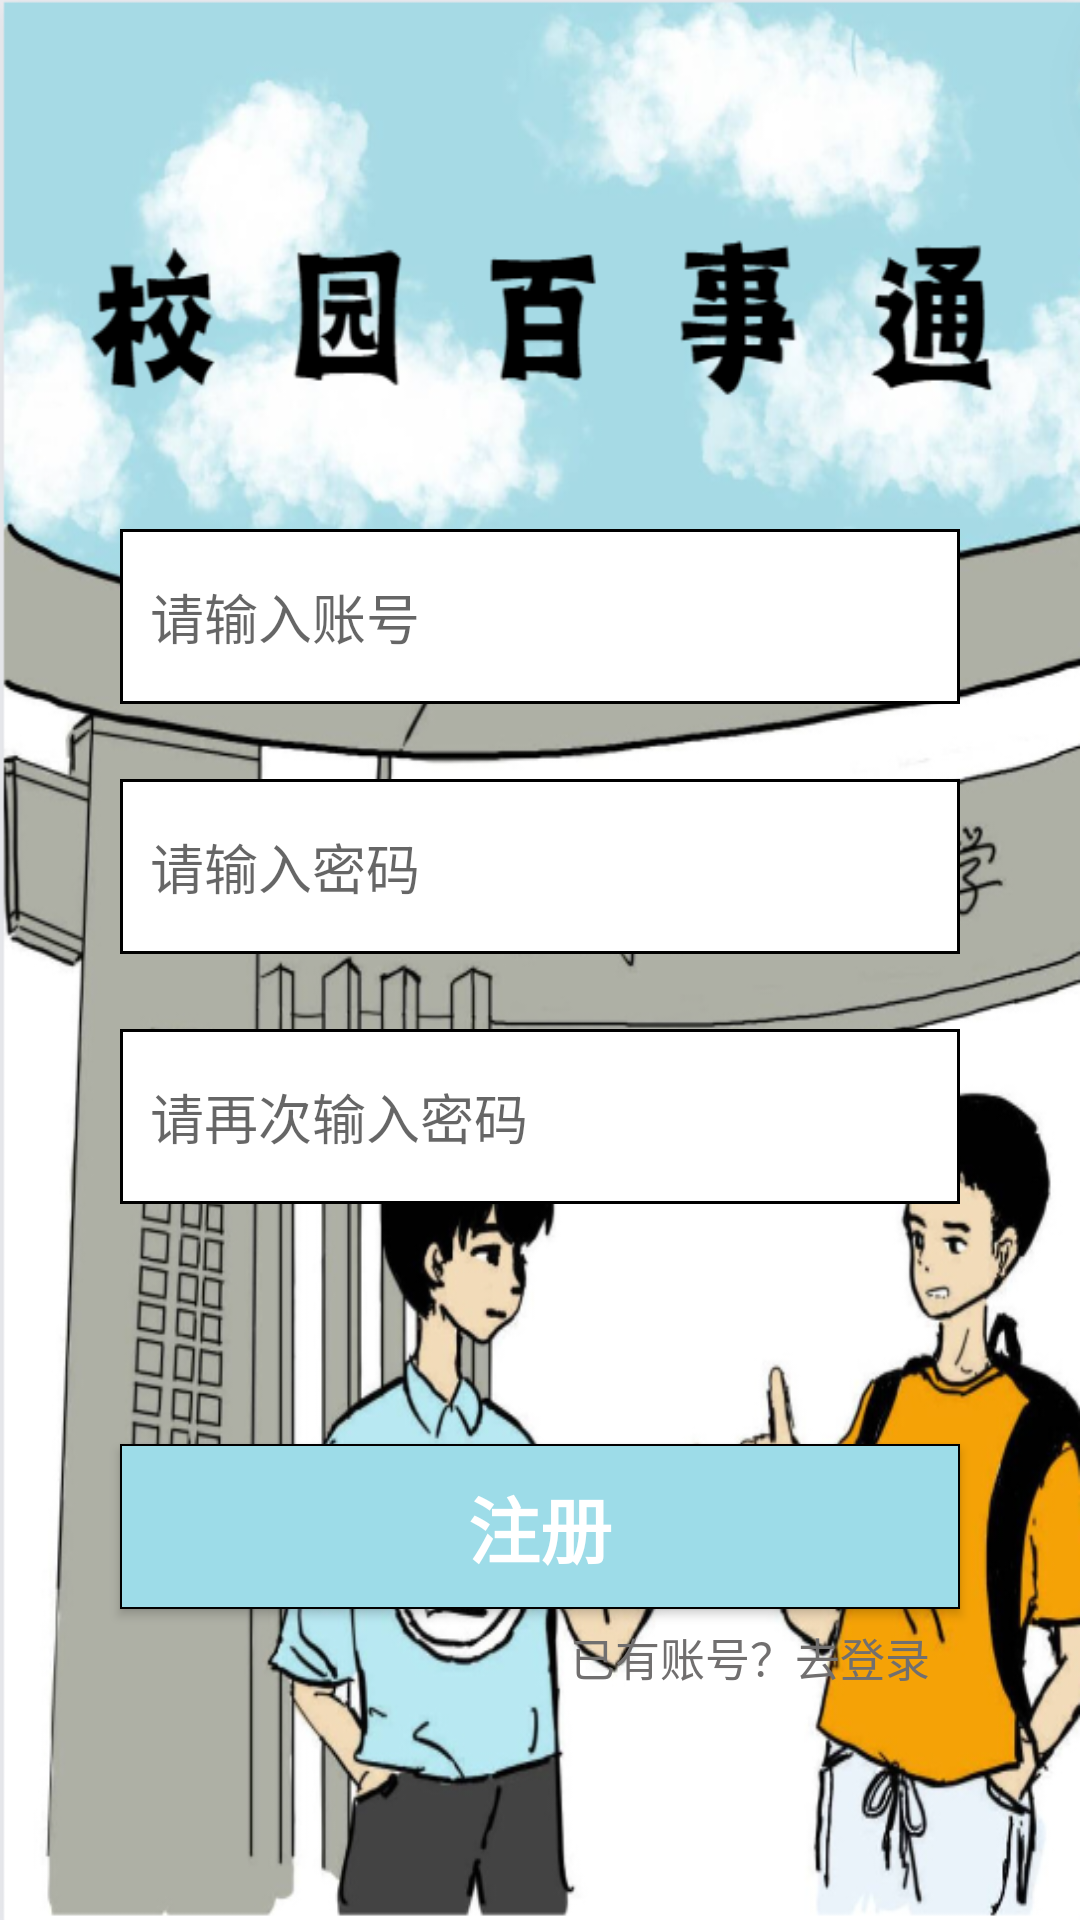

Reconstruct the res/layout file that produces this screen, plus the resources it refers to.
<!-- AndroidManifest.xml: application theme Theme.AppCompat.Light.NoActionBar -->
<!-- res/layout/activity_register.xml -->
<?xml version="1.0" encoding="utf-8"?>
<LinearLayout xmlns:android="http://schemas.android.com/apk/res/android"
    android:layout_width="match_parent"
    android:layout_height="match_parent"
    android:background="@drawable/background"
    android:gravity="center"
    android:orientation="vertical">

    <EditText
        android:id="@+id/username"
        android:layout_width="match_parent"
        android:layout_height="wrap_content"
        android:layout_marginLeft="40dp"
        android:layout_marginTop="100dp"
        android:layout_marginRight="40dp"
        android:background="@drawable/edit_background"
        android:lines="1"
        android:hint="@string/username_prompt" />

    <EditText
        android:id="@+id/password"
        android:layout_width="match_parent"
        android:layout_height="wrap_content"
        android:layout_marginLeft="40dp"
        android:layout_marginTop="25dp"
        android:layout_marginRight="40dp"
        android:background="@drawable/edit_background"
        android:lines="1"
        android:hint="@string/password_prompt" />

    <EditText
        android:id="@+id/password2"
        android:layout_width="match_parent"
        android:layout_height="wrap_content"
        android:layout_marginLeft="40dp"
        android:layout_marginTop="25dp"
        android:layout_marginRight="40dp"
        android:background="@drawable/edit_background"
        android:lines="1"
        android:hint="@string/password_prompt2" />


    <Button
        android:id="@+id/button_register"
        android:layout_width="match_parent"
        android:layout_height="wrap_content"
        android:layout_marginLeft="40dp"
        android:layout_marginTop="80dp"
        android:layout_marginRight="40dp"
        android:background="@drawable/button_background"
        android:text="@string/register"
        android:textColor="#ffffff"
        android:textSize="24sp"
        android:textStyle="bold" />

    <TextView
        android:id="@+id/login_prompt"
        android:layout_width="wrap_content"
        android:layout_height="wrap_content"
        android:layout_gravity="right"
        android:layout_marginTop="5dp"
        android:layout_marginRight="50dp"
        android:text="@string/login_prompt"
        android:textColor="#716F6F"
        android:textSize="15sp" />

</LinearLayout>
<!-- resources referenced by this layout -->
<resources>
  <!-- drawable background: jpg bitmap (drawable, 453643 bytes) -->
  <!-- drawable button_background (drawable) -->
  <?xml version="1.0" encoding="utf-8"?>
  <shape xmlns:android="http://schemas.android.com/apk/res/android">
      <solid android:color="#9DDCE8"/> 
      <stroke android:width="0.8dp" android:color="#000000"/> 
      <padding android:left="10dp" android:top="10dp"
          android:right="10dp" android:bottom="10dp"/>
  </shape>
  <!-- drawable edit_background (drawable) -->
  <?xml version="1.0" encoding="utf-8"?>
  <shape xmlns:android="http://schemas.android.com/apk/res/android"
      android:shape="rectangle">
      <solid android:color="#FFFFFF"/> 
      <stroke android:width="1dp" android:color="#000000"/> 
       
      <padding android:left="10dp" android:top="16dp"
          android:right="10dp" android:bottom="16dp"/> 
  </shape>
  <string name="login_prompt">已有账号？去登录</string>
  <string name="password_prompt">请输入密码</string>
  <string name="password_prompt2">请再次输入密码</string>
  <string name="register">注册</string>
  <string name="username_prompt">请输入账号</string>
</resources>
